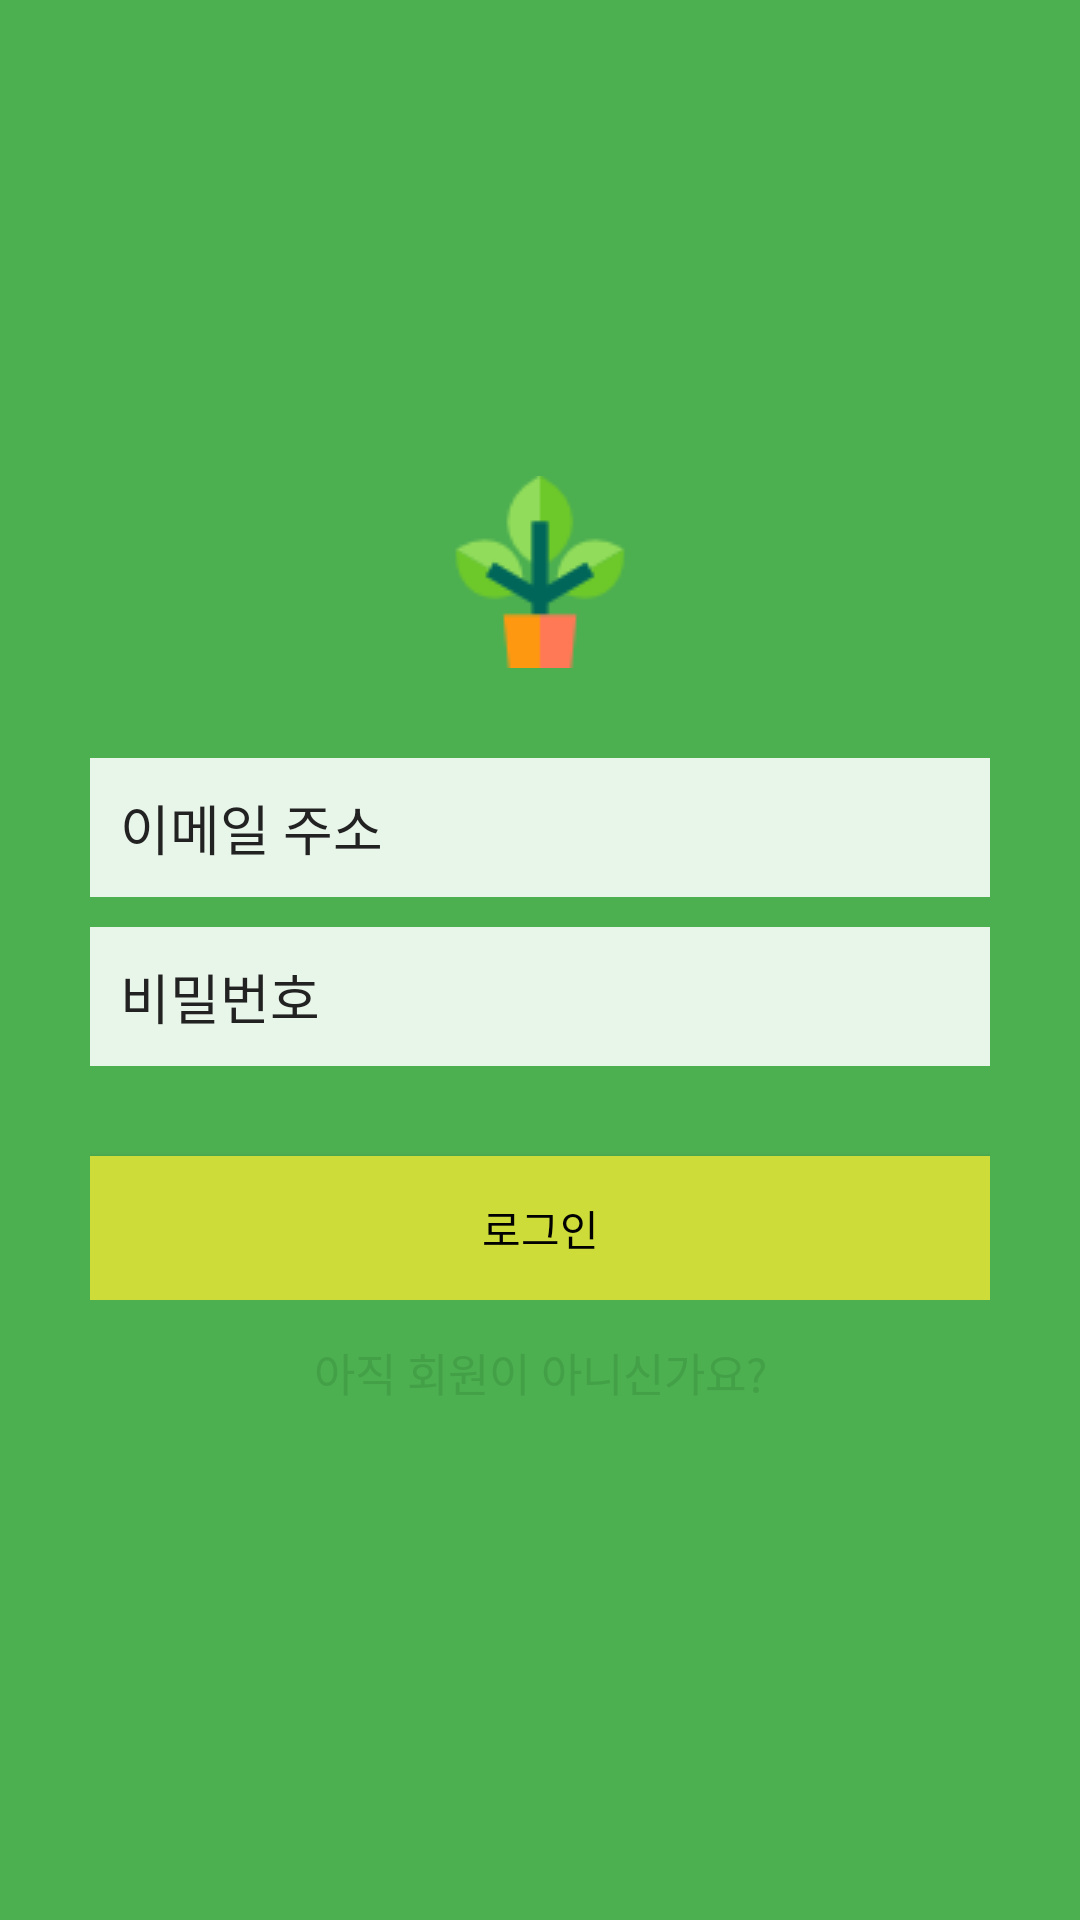

Write the Android layout XML for this screen, with the resource values it uses.
<!-- AndroidManifest.xml: application theme AppTheme.NoActionBar -->
<!-- res/layout/activity_login.xml -->
<?xml version="1.0" encoding="utf-8"?>
<LinearLayout xmlns:android="http://schemas.android.com/apk/res/android"
    android:orientation="vertical" android:layout_width="match_parent"
    android:layout_height="match_parent"
    android:background="@color/colorPrimary"
    android:gravity="center"
    android:padding="10dp">

    <LinearLayout
        android:layout_width="fill_parent"
        android:layout_height="wrap_content"
        android:layout_gravity="center"
        android:orientation="vertical"
        android:paddingLeft="20dp"
        android:paddingRight="20dp" >

        <ImageView
            android:id="@+id/leaf_bg"
            android:layout_width="wrap_content"
            android:layout_height="wrap_content"
            android:layout_marginBottom="30dp"
            android:layout_gravity="center"
            android:background="@drawable/plant_low"/>

        <EditText
            android:id="@+id/email"
            android:layout_width="fill_parent"
            android:layout_height="wrap_content"
            android:layout_marginBottom="10dp"
            android:hint="@string/hint_email"
            android:inputType="textEmailAddress"
            android:padding="10dp"
            android:singleLine="true"
            android:textColor="@color/input_login"
            android:background="@color/colorInput"
            android:textColorHint="@color/input_login" />

        <EditText
            android:id="@+id/password"
            android:layout_width="fill_parent"
            android:layout_height="wrap_content"
            android:layout_marginBottom="10dp"
            android:hint="비밀번호"
            android:inputType="textPassword"
            android:padding="10dp"
            android:singleLine="true"
            android:background="@color/colorInput"
            android:textColor="@color/input_login"
            android:textColorHint="@color/input_login" />

        
        <LinearLayout
            android:layout_width="fill_parent"
            android:layout_height="wrap_content"
            android:layout_gravity="center"
            android:orientation="horizontal">
            <Button
                android:id="@+id/btnLogin"
                android:layout_width="match_parent"
                android:layout_height="wrap_content"
                android:layout_marginTop="20dip"
                android:background="@color/colorButton"
                android:text="@string/btn_login"
                android:textColor="@color/btn_login"
                />
            
            <TextView
                android:layout_width="fill_parent"
                android:layout_height="wrap_content"
                android:layout_weight="1"/>

            

        </LinearLayout>
        <Button
            android:id="@+id/btn_link_to_register_screen"
            android:layout_width="fill_parent"
            android:layout_height="wrap_content"
            android:background="@null"
            android:textAllCaps="false"
            android:textColor="@color/colorPrimaryDark"
            android:text="@string/btn_link_to_register"
            android:textSize="15dp" />
    </LinearLayout>

</LinearLayout>
<!-- resources referenced by this layout -->
<resources>
  <color name="btn_login">#000000</color>
  <color name="colorButton">#CDDC39</color>
  <color name="colorInput">#E8F5E9</color>
  <color name="colorPrimary">#4CAF50</color>
  <color name="colorPrimaryDark">#43A047</color>
  <color name="input_login">#222222</color>
  <!-- drawable plant_low: png bitmap (drawable, 1853 bytes) -->
  <string name="btn_link_to_register">아직 회원이 아니신가요?</string>
  <string name="btn_login">로그인</string>
  <string name="hint_email">이메일 주소</string>
  <style name="AppTheme.NoActionBar">
          <item name="windowActionBar">false</item>
          <item name="windowNoTitle">true</item>
      </style>
</resources>
